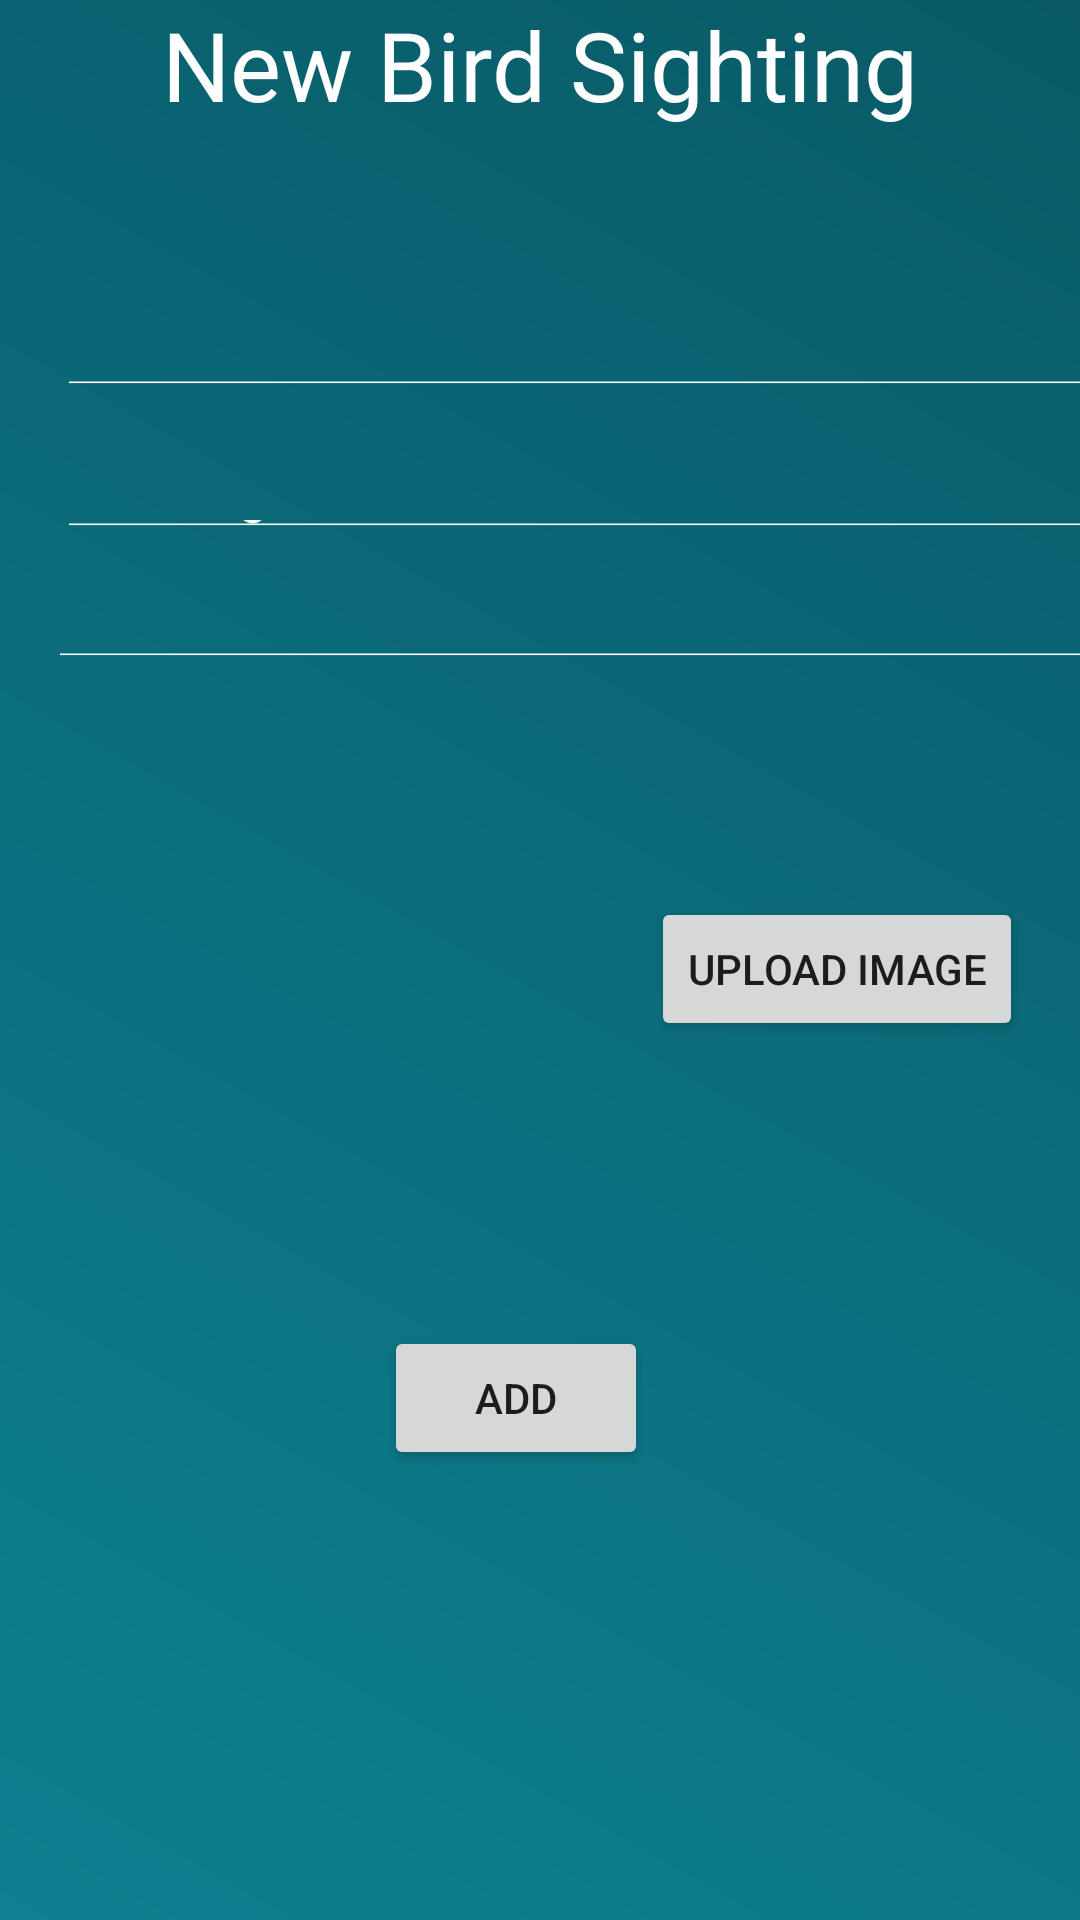

Layout XML and referenced resources for this Android screen:
<!-- AndroidManifest.xml: application theme Theme.Byrdsyrch -->
<!-- res/layout/fragment_log_sightings.xml -->
<?xml version="1.0" encoding="utf-8"?>
<FrameLayout xmlns:android="http://schemas.android.com/apk/res/android"
    xmlns:tools="http://schemas.android.com/tools"
    android:layout_width="match_parent"
    android:layout_height="match_parent"
    tools:context=".LogSightings">

    <androidx.constraintlayout.widget.ConstraintLayout
        xmlns:app="http://schemas.android.com/apk/res-auto"
        android:layout_width="match_parent"
        android:layout_height="match_parent"
        android:background="@drawable/background"
        android:orientation="vertical"
        tools:context=".MainActivity">

        <TextView
            android:id="@+id/entryHeading"
            android:layout_width="wrap_content"
            android:layout_height="wrap_content"
            android:layout_marginBottom="73dp"
            android:text="New Bird Sighting"
            android:textColor="@color/white"
            android:textSize="32sp"
            app:layout_constraintBottom_toTopOf="@+id/birdName"
            app:layout_constraintEnd_toEndOf="parent"
            app:layout_constraintStart_toStartOf="parent"
            app:layout_constraintTop_toTopOf="parent" />

        <EditText
            android:id="@+id/birdName"
            android:layout_width="0dp"
            android:layout_height="0dp"
            android:layout_marginBottom="28dp"
            android:backgroundTint="@color/white"
            android:ems="10"
            android:hint="Bird Name"
            android:inputType="textPersonName"
            android:textColor="@color/white"
            android:textColorHint="@color/white"
            app:layout_constraintBottom_toTopOf="@+id/sightingDate"
            app:layout_constraintEnd_toEndOf="@+id/sightingDate"
            app:layout_constraintStart_toStartOf="@+id/sightingDate"
            app:layout_constraintTop_toBottomOf="@+id/entryHeading" />

        <EditText
            android:id="@+id/sightingDate"
            android:layout_width="353dp"
            android:layout_height="0dp"
            android:layout_marginStart="19dp"
            android:layout_marginBottom="24dp"
            android:backgroundTint="@color/white"
            android:ems="10"
            android:hint="Date Sighted"
            android:textColor="@color/white"
            android:textColorHint="@color/white"
            app:layout_constraintBottom_toTopOf="@+id/sightingLocation"
            app:layout_constraintStart_toStartOf="parent"
            app:layout_constraintTop_toBottomOf="@+id/birdName" />

        <EditText
            android:id="@+id/sightingLocation"
            android:layout_width="0dp"
            android:layout_height="0dp"
            android:layout_marginStart="16dp"
            android:layout_marginEnd="3dp"
            android:layout_marginBottom="73dp"
            android:backgroundTint="@color/white"
            android:ems="10"
            android:hint="Location"
            android:inputType="textPersonName"
            android:textColor="@color/white"
            android:textColorHint="@color/white"
            app:layout_constraintBottom_toTopOf="@+id/button"
            app:layout_constraintEnd_toEndOf="@+id/sightingDate"
            app:layout_constraintStart_toStartOf="parent"
            app:layout_constraintTop_toBottomOf="@+id/sightingDate" />

        <ImageView
            android:id="@+id/imageView"
            android:layout_width="169dp"
            android:layout_height="147dp"
            android:layout_marginStart="9dp"
            android:layout_marginTop="38dp"
            android:layout_marginEnd="1dp"
            app:layout_constraintEnd_toStartOf="@+id/button"
            app:layout_constraintStart_toStartOf="parent"
            app:layout_constraintTop_toBottomOf="@+id/sightingLocation"
            android:src="@drawable/add_image_icon" />

        <Button
            android:id="@+id/button"
            android:layout_width="wrap_content"
            android:layout_height="wrap_content"
            android:layout_marginBottom="95dp"
            android:text="Upload Image"
            app:layout_constraintBottom_toTopOf="@+id/addSighting"
            app:layout_constraintEnd_toEndOf="parent"
            app:layout_constraintStart_toEndOf="@+id/imageView"
            app:layout_constraintTop_toBottomOf="@+id/sightingLocation" />

        <Button
            android:id="@+id/addSighting"
            android:layout_width="wrap_content"
            android:layout_height="wrap_content"
            android:layout_marginStart="100dp"
            android:layout_marginBottom="150dp"
            android:text="Add"
            app:layout_constraintBottom_toBottomOf="parent"
            app:layout_constraintStart_toStartOf="@+id/imageView"
            app:layout_constraintTop_toBottomOf="@+id/button" />


    </androidx.constraintlayout.widget.ConstraintLayout>

</FrameLayout>
<!-- resources referenced by this layout -->
<resources>
  <!-- drawable background (drawable) -->
  <?xml version="1.0" encoding="utf-8"?>
  <shape xmlns:android="http://schemas.android.com/apk/res/android">
  
      <gradient android:startColor="#0d8091"
          android:endColor="#095a66"
          android:angle="45"
          android:type="linear"/>
  
  </shape>
  <style name="Theme.Byrdsyrch" parent="Theme.MaterialComponents.DayNight.NoActionBar">
  
      </style>
  <!-- not gathered from this repository: default colours our renderer supplied (Android Studio template values) -->
  <color name="white">#FFFFFFFF</color>
</resources>
